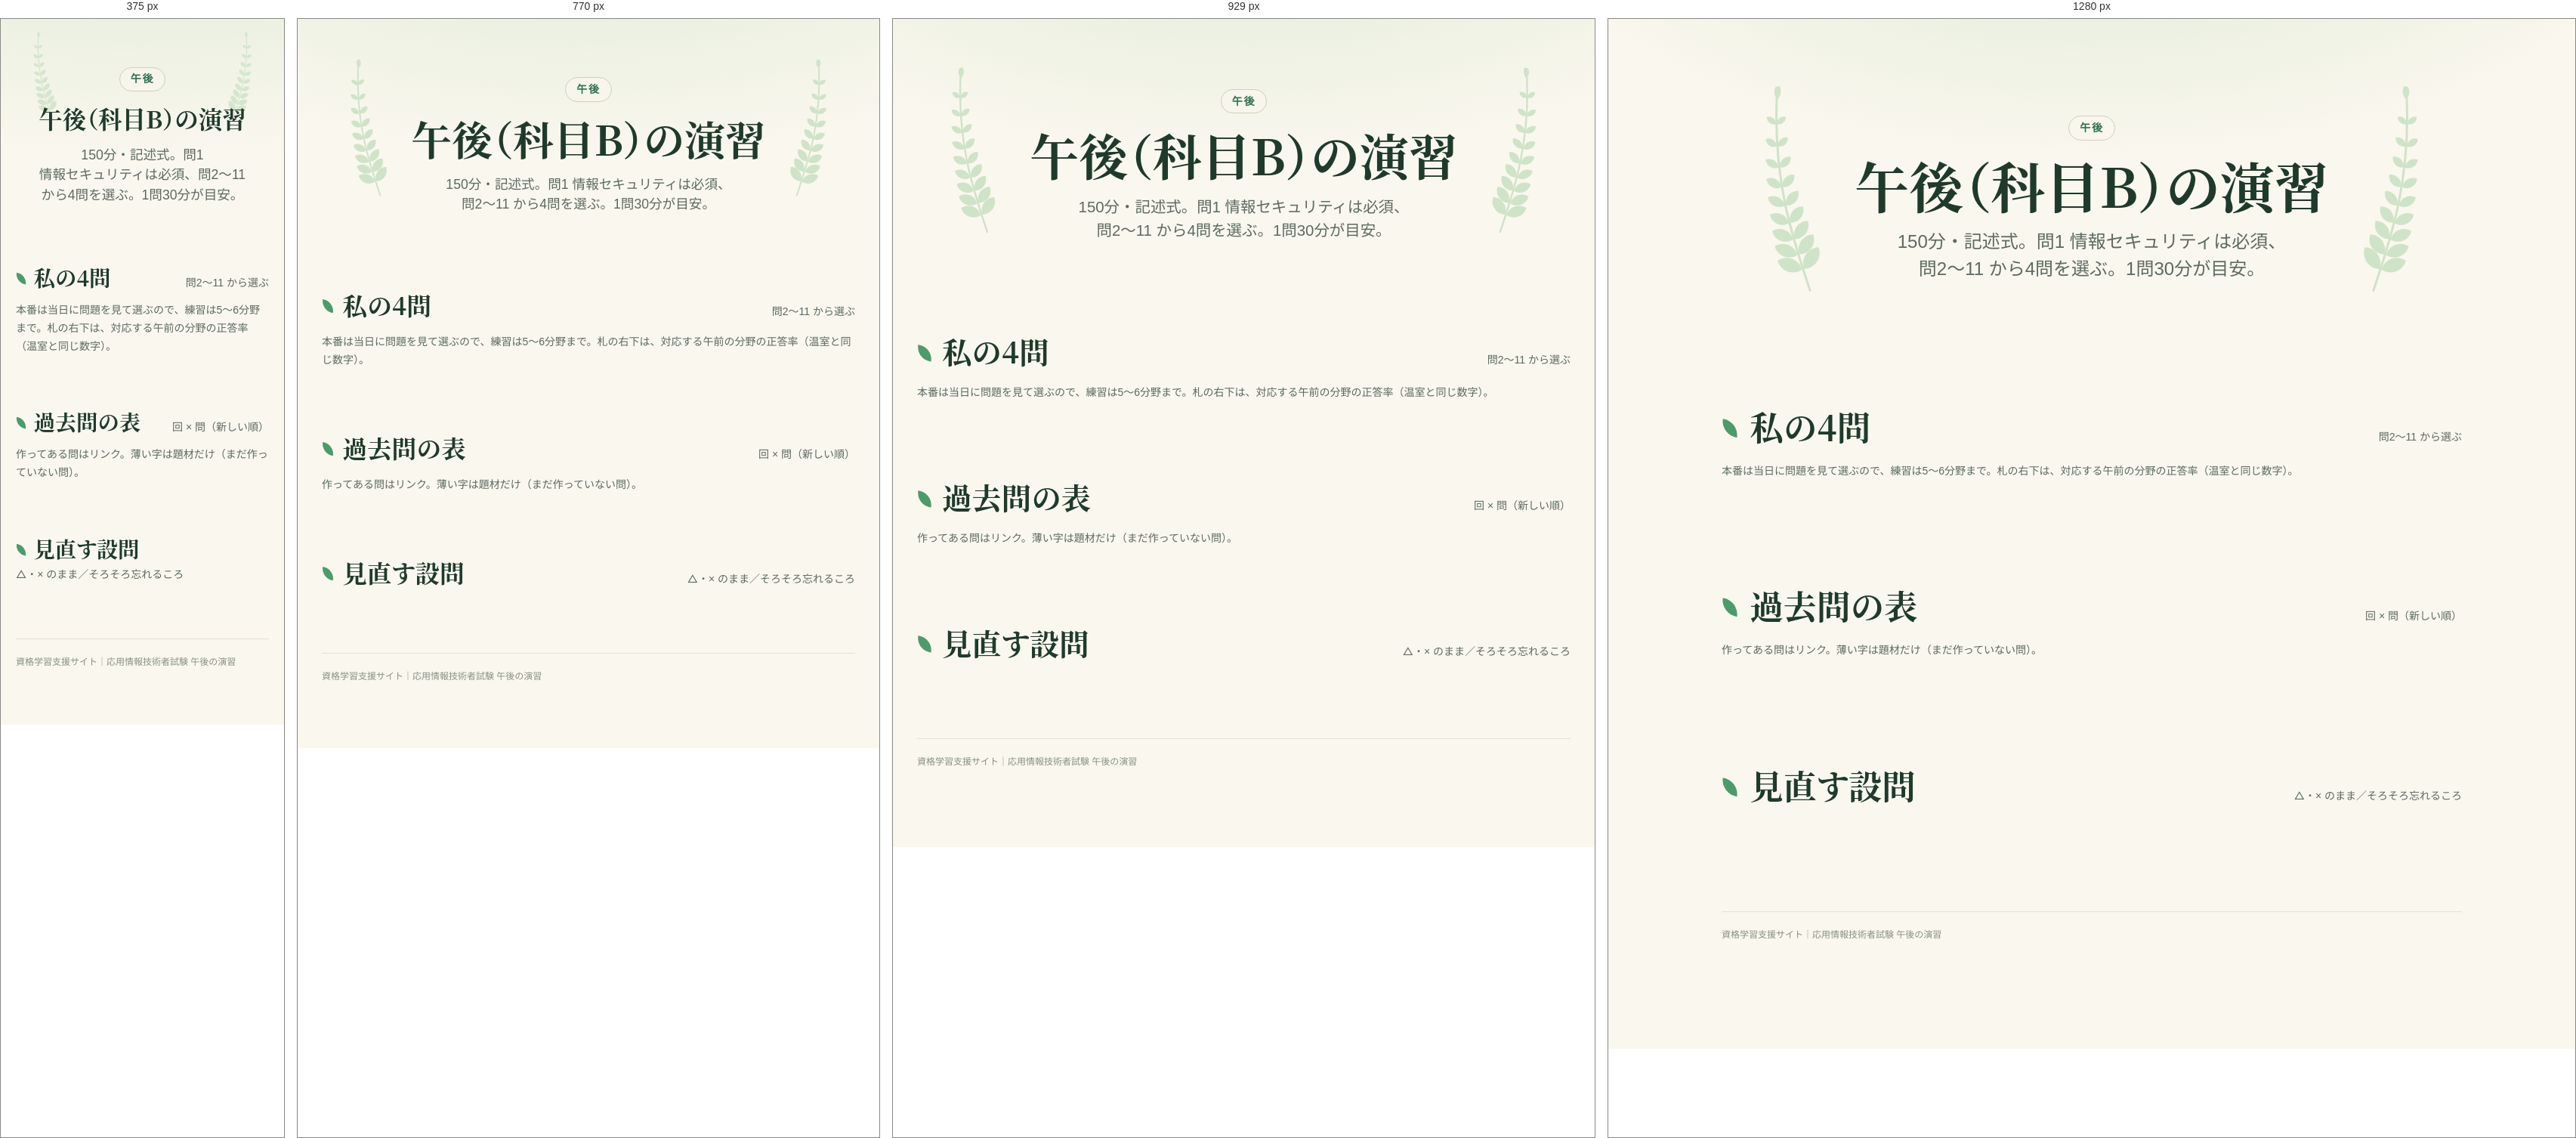
Rendered at 375 px, 770 px, 929 px and 1280 px, left to right.

<!-- file: index.html -->
<!doctype html>
<html lang="ja">
<head>
  <meta charset="utf-8">
  <meta name="viewport" content="width=device-width, initial-scale=1, viewport-fit=cover">
  <meta name="theme-color" content="#faf7ee">
  <title>午後（科目B）の演習｜応用情報技術者試験</title>
  <link rel="stylesheet" href="../../assets/css/site.css">
  <link rel="stylesheet" href="../../assets/css/pm.css">
  <link rel="manifest" href="/manifest.webmanifest">
  <link rel="apple-touch-icon" href="/assets/icons/apple-touch-icon.png">
</head>

<body>
  <!-- 中身は pm.js が作る。作った問は catalog.js の materials に type: "pm" で1行足すと表に出る -->
  <main class="pm-index" data-pm-index data-topic="ap">
    <header class="hero">
      <span class="hero-label">午後</span>
      <h1>午後（科目B）の演習</h1>
      <p>150分・記述式。問1 情報セキュリティは必須、問2〜11 から4問を選ぶ。1問30分が目安。</p>
    </header>

    <section class="section">
      <div class="section-title">
        <h2>私の4問</h2>
        <span>問2〜11 から選ぶ</span>
      </div>
      <p class="legend">本番は当日に問題を見て選ぶので、練習は5〜6分野まで。札の右下は、対応する午前の分野の正答率（温室と同じ数字）。</p>
      <div data-pm-mine></div>
    </section>

    <section class="section">
      <div class="section-title">
        <h2>過去問の表</h2>
        <span>回 × 問（新しい順）</span>
      </div>
      <p class="legend">作ってある問はリンク。薄い字は題材だけ（まだ作っていない問）。</p>
      <div data-pm-grid></div>
    </section>

    <section class="section">
      <div class="section-title">
        <h2>見直す設問</h2>
        <span>△・× のまま／そろそろ忘れるころ</span>
      </div>
      <div data-pm-review></div>
    </section>

    <footer>資格学習支援サイト｜応用情報技術者試験 午後の演習</footer>
  </main>

  <script src="../../assets/js/study-sync.js" data-quiet></script>
  <script src="../../assets/js/catalog.js"></script>
  <script src="../../assets/js/pm.js"></script>
  <script src="../../assets/js/site.js"></script>
</body>
</html>


/* @media block from site.css */
@media (max-width: 640px) {
  .hero h1 {
    font-size: clamp(1.9rem, 8.4vw, 2.5rem);
    word-break: auto-phrase;
  }

  /* 補足は1項目ずつ縦に並べる */
  .hero-meta {
    flex-direction: column;
    align-items: center;
  }

  .hero-meta > span + span::before {
    content: none;
  }

  .grid {
    grid-template-columns: 1fr;
    gap: 14px;
  }

  .card {
    min-height: 0;
  }

  .field-grid {
    grid-template-columns: repeat(2, minmax(0, 1fr));
    gap: 10px;
  }

  .field-tile {
    min-height: 124px;
    padding: 14px 14px 12px;
  }

  .field-name {
    font-size: 0.94rem;
  }

  /* スマホでは選択肢を4つずつ2段にして、カードの幅に収める */
  .field-color-menu {
    display: grid;
    grid-template-columns: repeat(4, 30px);
    gap: 8px;
    border-radius: 18px;
  }

  .field-color-menu[hidden] {
    display: none;
  }

  /* 2段目は 青・紫・着手中 の3つ。区切り線は出さない */
  .field-color-sep {
    display: none;
  }

  .list-item {
    padding: 16px 0;
  }

  .list-title {
    font-size: 1rem;
  }
}

/* @media block from site.css */
@media (max-width: 640px) {
  .garden-stats {
    grid-template-columns: repeat(2, minmax(0, 1fr));
  }

  .hero::before,
  .hero::after {
    top: 18px;
    width: 64px;
    opacity: 0.8;
  }
}

/* @media block from pm.css */
@media (min-width: 641px) {
  .pm-split {
    height: calc(100vh - var(--pm-bar-h));
    height: calc(100dvh - var(--pm-bar-h));
  }

  .pm-doc,
  .pm-qs {
    overflow-y: auto;
    overscroll-behavior: contain;
    padding: 28px 28px 80px;
  }

  .pm-doc {
    padding-left: 4px;
    border-right: 1px solid var(--theme-line);
  }

  .pm-qs {
    padding-right: 4px;
  }

  .pm-switch {
    display: none !important;
  }
}

/* @media block from pm.css */
@media (min-width: 641px) and (max-width: 959px) {
  .pm-split {
    grid-template-columns: minmax(0, 1fr) minmax(0, 1fr);
  }

  .pm-doc,
  .pm-qs {
    padding-left: 16px;
    padding-right: 16px;
  }

  .pm-doc {
    padding-left: 0;
  }

  .pm-qs {
    padding-right: 0;
  }

  .pm-bar-area,
  .pm-saved {
    display: none;
  }
}

/* @media block from pm.css */
@media (max-width: 640px) {
  main.pm {
    padding-bottom: calc(72px + env(safe-area-inset-bottom));
  }

  .pm-bar {
    flex-wrap: nowrap;
    gap: 8px;
    min-height: 48px;
    padding: 6px 0;
  }

  .pm-bar-area,
  .pm-saved,
  .pm-wide {
    display: none;
  }

  .pm-narrow {
    display: inline;
  }

  .pm-timer {
    gap: 6px;
  }

  .pm-reveal-all {
    padding: 6px 12px;
  }

  .pm-split {
    display: block;
  }

  .pm-split[data-pane="doc"] .pm-qs,
  .pm-split[data-pane="qs"] .pm-doc {
    display: none;
  }

  .pm-doc,
  .pm-qs {
    padding: 20px 0 32px;
  }
}

/* @media block from pm.css */
@media (min-width: 900px) {
  .pm-table .is-wrap {
    word-break: auto-phrase;
  }
}

/* @media block from pm.css */
@media (max-width: 640px) {
  .pm-table .is-wrap,
  .pm-table .is-short.is-grown {
    min-width: 7em;
  }
}

/* @media block from pm.css */
@media (max-width: 640px) {
  .pm-table.is-compact .is-wrap {
    min-width: 7em;
  }
}

/* @media block from pm.css */
@media (max-width: 640px) {
  .pm-grid-wrap:not(.is-all) .pm-grid {
    min-width: 0;
  }

  .pm-grid-wrap:not(.is-all) .pm-grid th:not(.is-mine):not(.pm-grid-exam),
  .pm-grid-wrap:not(.is-all) .pm-grid td:not(.is-mine) {
    display: none;
  }

  .pm-grid-wrap:not(.is-all) .pm-grid tbody th small {
    display: none;
  }

  .pm-grid-toggle {
    display: block;
  }
}

/* @media block from pm.css */
@media (max-width: 640px) {
  .pm-term,
  .pm-split .reader-chip {
    scroll-margin-bottom: calc(72px + env(safe-area-inset-bottom));
  }
}

/* @media block from theme.css */
@media (max-width: 640px) {
  :root {
    --theme-size-body: 15px;
    --theme-line-height: 1.7;
  }
}